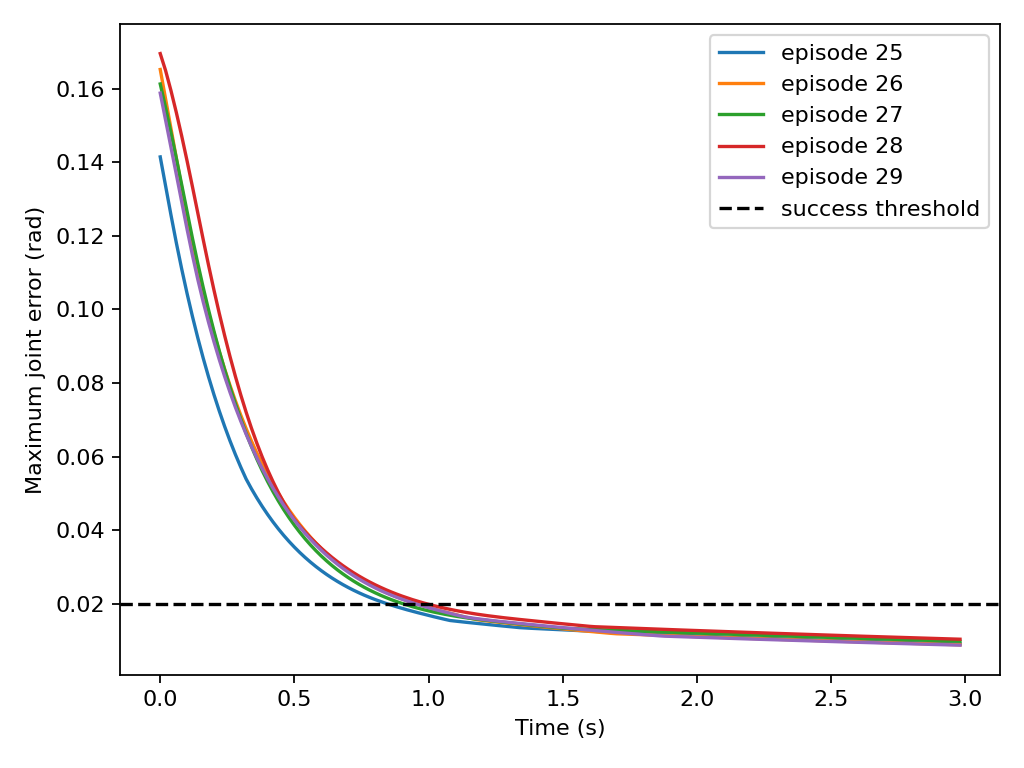

Values plotted in this chart, from the file beside it:
test_episode, time_s, max_joint_error_rad
0, 0.0, 0.1414
0, 0.02, 0.1335
0, 0.04, 0.1256
0, 0.06, 0.1181
0, 0.08, 0.111
0, 0.1, 0.1043
0, 0.12, 0.09809
0, 0.14, 0.09226
0, 0.16, 0.08679
0, 0.18, 0.08167
0, 0.2, 0.07688
0, 0.22, 0.0724
0, 0.24, 0.0682
0, 0.26, 0.06428
0, 0.28, 0.0606
0, 0.3, 0.05716
0, 0.32, 0.05394
0, 0.34, 0.05126
0, 0.36, 0.04879
0, 0.38, 0.04647
0, 0.4, 0.04431
0, 0.42, 0.04228
0, 0.44, 0.04039
0, 0.46, 0.03862
0, 0.48, 0.03696
0, 0.5, 0.03541
0, 0.52, 0.03396
0, 0.54, 0.0326
0, 0.56, 0.03134
0, 0.58, 0.03015
0, 0.6, 0.02904
0, 0.62, 0.028
0, 0.64, 0.02703
0, 0.66, 0.02612
0, 0.68, 0.02527
0, 0.7, 0.02447
0, 0.72, 0.02373
0, 0.74, 0.02303
0, 0.76, 0.02238
0, 0.78, 0.02177
0, 0.8, 0.0212
0, 0.82, 0.02067
0, 0.84, 0.02017
0, 0.86, 0.01969
0, 0.88, 0.01924
0, 0.9, 0.01881
0, 0.92, 0.01839
0, 0.94, 0.018
0, 0.96, 0.01761
0, 0.98, 0.01724
0, 1.0, 0.01687
0, 1.02, 0.01651
0, 1.04, 0.01616
0, 1.06, 0.01581
0, 1.08, 0.01549
0, 1.1, 0.01532
0, 1.12, 0.01516
0, 1.14, 0.015
0, 1.16, 0.01485
0, 1.18, 0.0147
... 690 more rows
